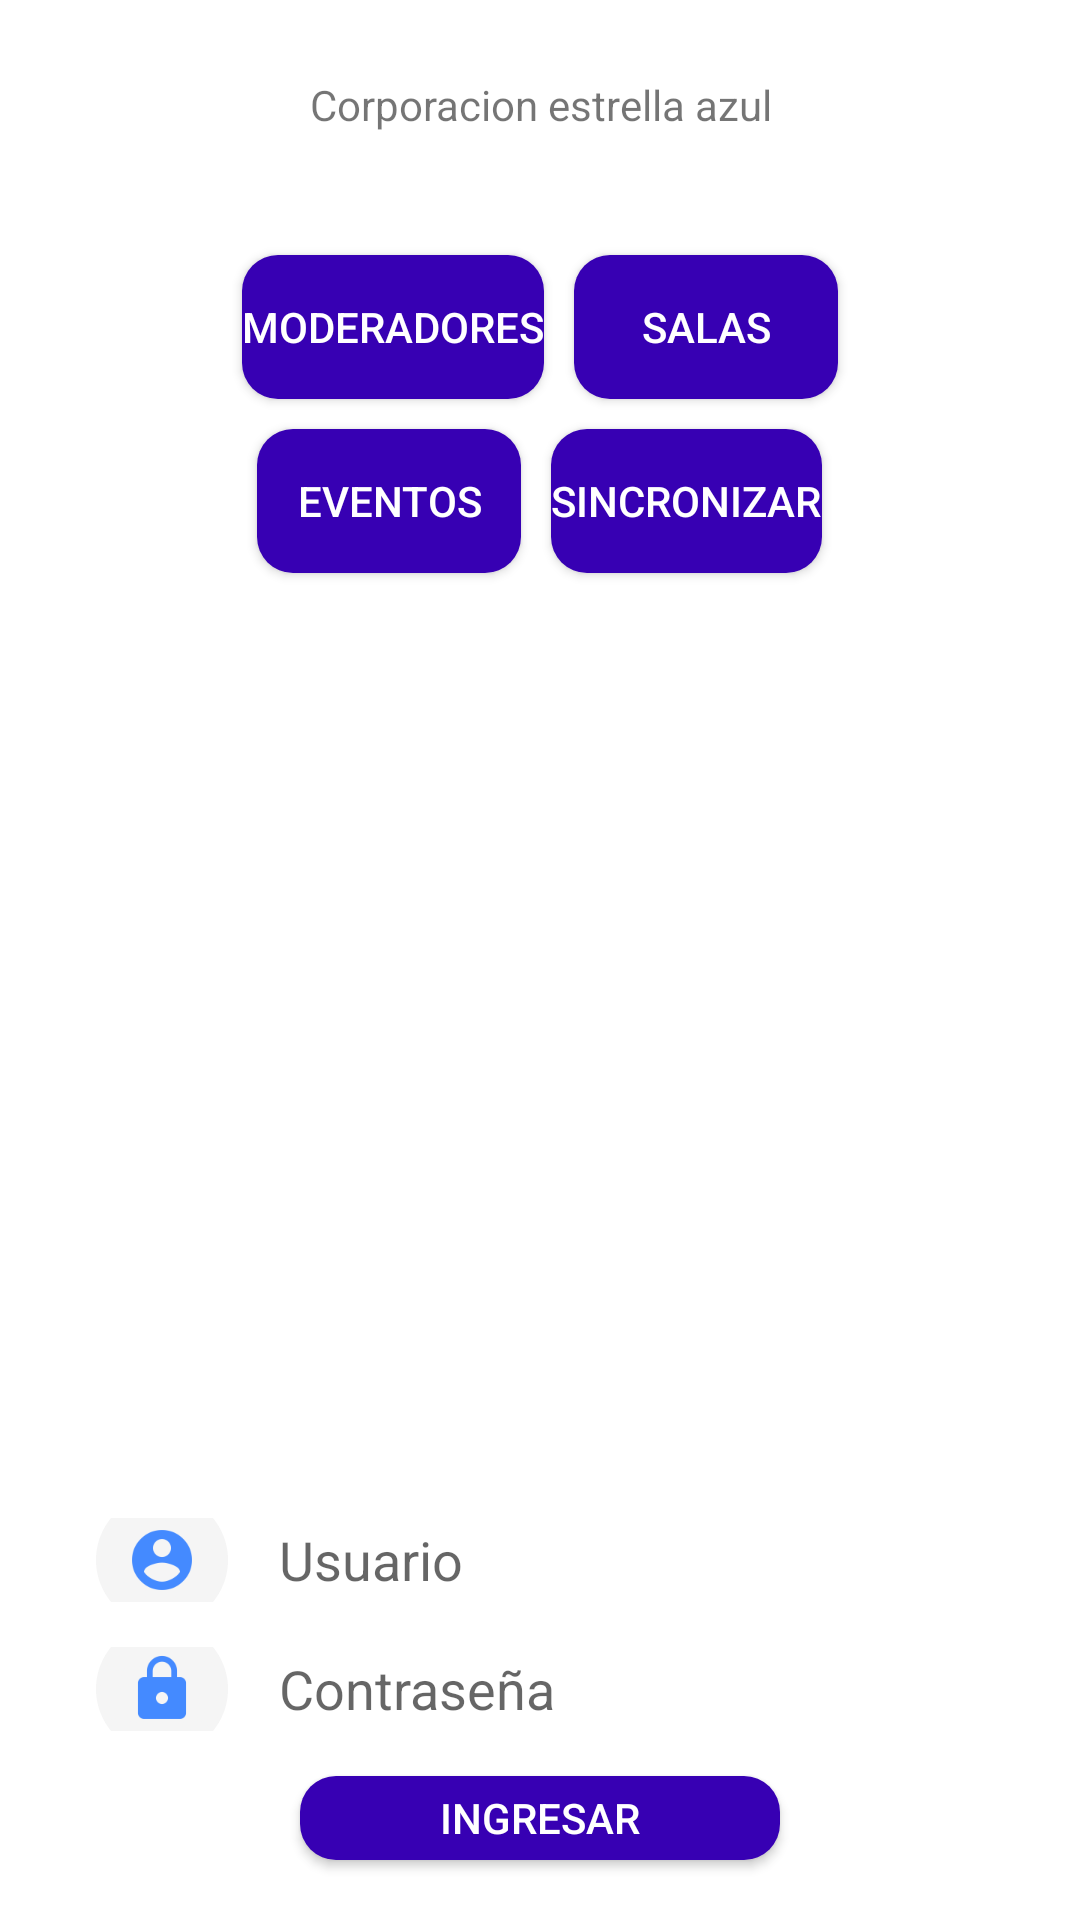

The Android layout XML behind this screen, and the referenced resources:
<!-- AndroidManifest.xml: application theme Theme.Moderadores -->
<!-- res/layout/activity_main.xml -->
<?xml version="1.0" encoding="utf-8"?>
<LinearLayout xmlns:android="http://schemas.android.com/apk/res/android"
    xmlns:app="http://schemas.android.com/apk/res-auto"
    xmlns:tools="http://schemas.android.com/tools"
    android:layout_width="match_parent"
    android:layout_height="match_parent"

    android:orientation="vertical"
    android:background="@drawable/fondoazul_01"
    tools:context=".MainActivity">


    <TextView
        android:id="@+id/textView2"
        android:layout_width="match_parent"
        android:layout_height="wrap_content"
        android:layout_marginTop="20dp"
        android:layout_marginLeft="80dp"
        android:layout_marginRight="80dp"
        android:layout_marginBottom="30dp"
        android:layout_weight="2"
        android:background="@drawable/caja_text_style"
        android:gravity="center"
        android:text="Corporacion estrella azul" />

    <TableRow
        android:layout_width="match_parent"
        android:layout_height="30dp"
        android:layout_weight="5"
        android:gravity="center">

        <Button
            android:id="@+id/buttonModeradores"
            android:layout_width="wrap_content"
            android:layout_height="wrap_content"
            android:layout_marginRight="5dp"
            android:background="@drawable/btn_style"
            android:text="@string/moderadores"
            android:textColor="@color/blanco" />

        <Button
            android:id="@+id/buttonSalas"
            android:layout_width="wrap_content"
            android:layout_height="wrap_content"
            android:layout_marginLeft="5dp"
            android:background="@drawable/btn_style"
            android:text="@string/salas"
            android:textColor="@color/blanco" />
    </TableRow>


    <TableRow
        android:layout_width="match_parent"
        android:layout_height="30dp"
        android:layout_weight="5"
        android:gravity="center">

        <Button
            android:id="@+id/buttonEventos"
            android:layout_width="wrap_content"
            android:layout_height="wrap_content"
            android:layout_marginRight="5dp"
            android:background="@drawable/btn_style"
            android:text="@string/eventos"
            android:textColor="@color/blanco" />

        <Button
            android:id="@+id/buttonSincronizar"
            android:layout_width="wrap_content"
            android:layout_height="wrap_content"
            android:layout_marginLeft="5dp"
            android:layout_marginBotton="15dp"
            android:background="@drawable/btn_style"
            android:text="@string/sincronizar"
            android:textColor="@color/blanco" />
    </TableRow>

    <ImageView
        android:id="@+id/imageViewLogo"
        android:layout_width="match_parent"
        android:layout_marginTop="10dp"
        android:layout_height="0dp"
        android:layout_marginBottom="20dp"

        android:layout_weight="50"
        tools:srcCompat="@tools:sample/avatars" />

    <EditText
        android:id="@+id/editTextTextUser"
        android:layout_width="match_parent"
        android:layout_height="0dp"
        android:layout_weight="5"

        android:ems="10"
        android:inputType="textPersonName"
        android:hint="@string/user"
        android:layout_marginLeft="30dp"
        android:layout_marginRight="30dp"
        android:drawableLeft="@drawable/Usu_icon"
        android:drawablePadding="15dp"
        android:background="@drawable/caja_text_style"
        android:layout_marginBottom="15dp"

        />

    <EditText
        android:id="@+id/editTextTextPassword"
        android:layout_width="match_parent"
        android:layout_height="0dp"
        android:layout_weight="5"

        android:ems="10"
        android:hint="@string/password"
        android:layout_marginLeft="30dp"
        android:layout_marginRight="30dp"
        android:drawableLeft="@drawable/con_icon"
        android:drawablePadding="15dp"
        android:inputType="textPassword"
        android:background="@drawable/caja_text_style"
        android:layout_marginBottom="15dp"
        />

    <Button
        android:id="@+id/button"
        android:layout_width="match_parent"

        android:layout_height="0dp"
        android:layout_weight="5"

        android:text="@string/ingresar"
        android:layout_marginRight="100dp"
        android:layout_marginLeft="100dp"
        android:background="@drawable/btn_style"
        android:textColor="@color/blanco"
        android:layout_marginBottom="20dp"
        />
</LinearLayout>
<!-- resources referenced by this layout -->
<resources>
  <color name="blanco">#FFFFFFFF</color>
  <!-- drawable Usu_icon: png bitmap (drawable-hdpi, 2922 bytes) -->
  <!-- drawable btn_style (drawable) -->
  <?xml version="1.0" encoding="utf-8"?>
  <shape xmlns:android="http://schemas.android.com/apk/res/android">
      <solid android:color="@color/purple_700"> </solid>
  
      <corners android:radius="12dp"></corners>
  
  </shape>
  <!-- drawable caja_text_style (drawable) -->
  <?xml version="1.0" encoding="utf-8"?>
  <shape xmlns:android="http://schemas.android.com/apk/res/android">
  <solid android:color="@color/blanco"> </solid>
  <spading android:right="2dp"
          android:left="2dp"
          android:botton="5dp"></spading>
  <corners android:radius="12dp"></corners>
  
  </shape>
  <!-- drawable con_icon: png bitmap (drawable-hdpi, 2561 bytes) -->
  <string name="eventos">Eventos</string>
  <string name="ingresar">Ingresar</string>
  <string name="moderadores">Moderadores</string>
  <string name="password">Contraseña</string>
  <string name="salas">Salas</string>
  <string name="sincronizar">Sincronizar</string>
  <string name="user">Usuario</string>
  <style name="Theme.Moderadores" parent="Theme.MaterialComponents.DayNight.DarkActionBar">
          
          <item name="colorPrimary">@color/purple_500</item>
          <item name="colorPrimaryVariant">@color/purple_700</item>
          <item name="colorOnPrimary">@color/white</item>
          
          <item name="colorSecondary">@color/teal_200</item>
          <item name="colorSecondaryVariant">@color/teal_700</item>
          <item name="colorOnSecondary">@color/black</item>
          
          <item name="android:statusBarColor" tools:targetApi="l">?attr/colorPrimaryVariant</item>
          
      </style>
  <color name="purple_700">#FF3700B3</color>
  <color name="purple_500">#FF6200EE</color>
  <color name="teal_200">#FF03DAC5</color>
  <color name="teal_700">#FF018786</color>
  <!-- not gathered from this repository: default colours our renderer supplied (Android Studio template values) -->
  <color name="black">#FF000000</color>
  <color name="white">#FFFFFFFF</color>
</resources>
